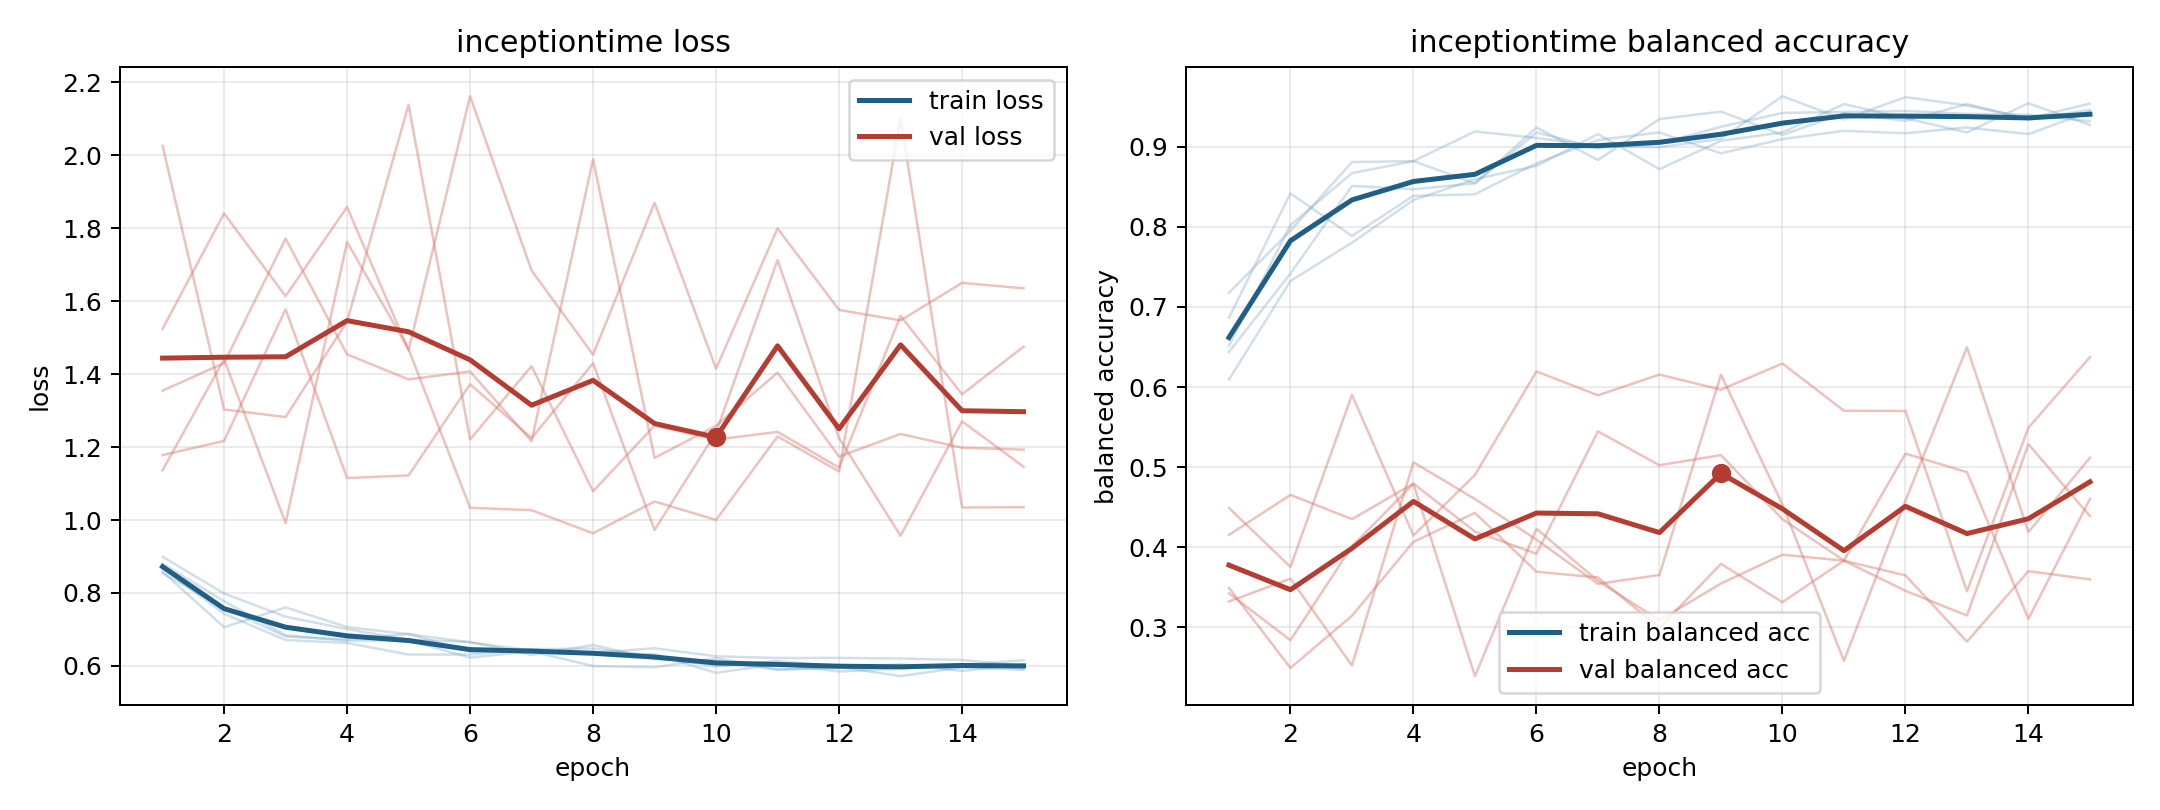

The file beside this chart, header and first rows:
model, fold, epoch, train_loss, train_balanced_accuracy, val_loss, val_balanced_accuracy
inceptiontime, 1, 1, 0.8543, 0.7176, 2.025, 0.4155
inceptiontime, 1, 2, 0.7596, 0.7951, 1.303, 0.4654
inceptiontime, 1, 3, 0.6806, 0.8808, 1.282, 0.4351
inceptiontime, 1, 4, 0.6727, 0.8819, 1.544, 0.4795
inceptiontime, 1, 5, 0.688, 0.8542, 2.138, 0.4195
inceptiontime, 1, 6, 0.6395, 0.9178, 1.221, 0.3919
inceptiontime, 1, 7, 0.6462, 0.8981, 1.422, 0.5447
inceptiontime, 1, 8, 0.6477, 0.9039, 1.079, 0.5024
inceptiontime, 1, 9, 0.6269, 0.9248, 1.259, 0.515
inceptiontime, 1, 10, 0.5986, 0.9421, 1.22, 0.435
inceptiontime, 1, 11, 0.6135, 0.9433, 1.242, 0.3834
inceptiontime, 1, 12, 0.5979, 0.9444, 1.144, 0.5169
inceptiontime, 1, 13, 0.5987, 0.941, 1.559, 0.4937
inceptiontime, 1, 14, 0.6032, 0.9398, 1.345, 0.3107
inceptiontime, 1, 15, 0.6158, 0.9317, 1.475, 0.4603
inceptiontime, 2, 1, 0.8804, 0.6437, 1.178, 0.3323
inceptiontime, 2, 2, 0.7775, 0.7417, 1.217, 0.3608
inceptiontime, 2, 3, 0.6843, 0.851, 1.578, 0.2524
inceptiontime, 2, 4, 0.6689, 0.8469, 1.115, 0.506
inceptiontime, 2, 5, 0.6706, 0.8542, 1.122, 0.4602
inceptiontime, 2, 6, 0.6229, 0.924, 1.372, 0.4096
inceptiontime, 2, 7, 0.6402, 0.8833, 1.224, 0.3543
inceptiontime, 2, 8, 0.5998, 0.9344, 1.43, 0.3654
inceptiontime, 2, 9, 0.5966, 0.9437, 0.9726, 0.6154
inceptiontime, 2, 10, 0.6214, 0.9146, 1.24, 0.4532
inceptiontime, 2, 11, 0.5909, 0.9417, 1.712, 0.2582
inceptiontime, 2, 12, 0.5973, 0.9323, 1.224, 0.4581
inceptiontime, 2, 13, 0.5723, 0.9531, 0.957, 0.6496
inceptiontime, 2, 14, 0.5962, 0.9344, 1.27, 0.419
inceptiontime, 2, 15, 0.5895, 0.9458, 1.146, 0.5117
inceptiontime, 3, 1, 0.8682, 0.6516, 1.524, 0.3425
inceptiontime, 3, 2, 0.7431, 0.8021, 1.84, 0.2841
inceptiontime, 3, 3, 0.6711, 0.8669, 1.613, 0.4012
inceptiontime, 3, 4, 0.6631, 0.8819, 1.858, 0.4791
inceptiontime, 3, 5, 0.6312, 0.919, 1.465, 0.2392
inceptiontime, 3, 6, 0.6314, 0.9109, 2.161, 0.4231
inceptiontime, 3, 7, 0.6449, 0.9005, 1.684, 0.358
inceptiontime, 3, 8, 0.6331, 0.8993, 1.453, 0.309
inceptiontime, 3, 9, 0.6321, 0.9097, 1.869, 0.3548
inceptiontime, 3, 10, 0.5811, 0.963, 1.415, 0.3908
inceptiontime, 3, 11, 0.6054, 0.934, 1.799, 0.3833
inceptiontime, 3, 12, 0.5849, 0.9618, 1.576, 0.3649
inceptiontime, 3, 13, 0.5926, 0.9514, 1.547, 0.2822
inceptiontime, 3, 14, 0.6046, 0.9352, 1.65, 0.3702
inceptiontime, 3, 15, 0.5926, 0.9537, 1.635, 0.36
inceptiontime, 4, 1, 0.8993, 0.6094, 1.136, 0.4491
inceptiontime, 4, 2, 0.7987, 0.7323, 1.44, 0.3755
inceptiontime, 4, 3, 0.735, 0.7802, 0.9917, 0.5902
inceptiontime, 4, 4, 0.7011, 0.8333, 1.762, 0.4147
inceptiontime, 4, 5, 0.6719, 0.8594, 1.468, 0.4903
inceptiontime, 4, 6, 0.6658, 0.876, 1.033, 0.6195
inceptiontime, 4, 7, 0.6303, 0.9156, 1.027, 0.5896
inceptiontime, 4, 8, 0.6575, 0.8719, 0.9636, 0.6156
inceptiontime, 4, 9, 0.6186, 0.9073, 1.051, 0.5967
inceptiontime, 4, 10, 0.6139, 0.9177, 1, 0.6293
inceptiontime, 4, 11, 0.5895, 0.9531, 1.229, 0.5704
inceptiontime, 4, 12, 0.5945, 0.9354, 1.133, 0.5701
inceptiontime, 4, 13, 0.6048, 0.9177, 2.101, 0.3451
inceptiontime, 4, 14, 0.5864, 0.9542, 1.034, 0.5492
inceptiontime, 4, 15, 0.6041, 0.9271, 1.035, 0.6374
... 15 more rows
